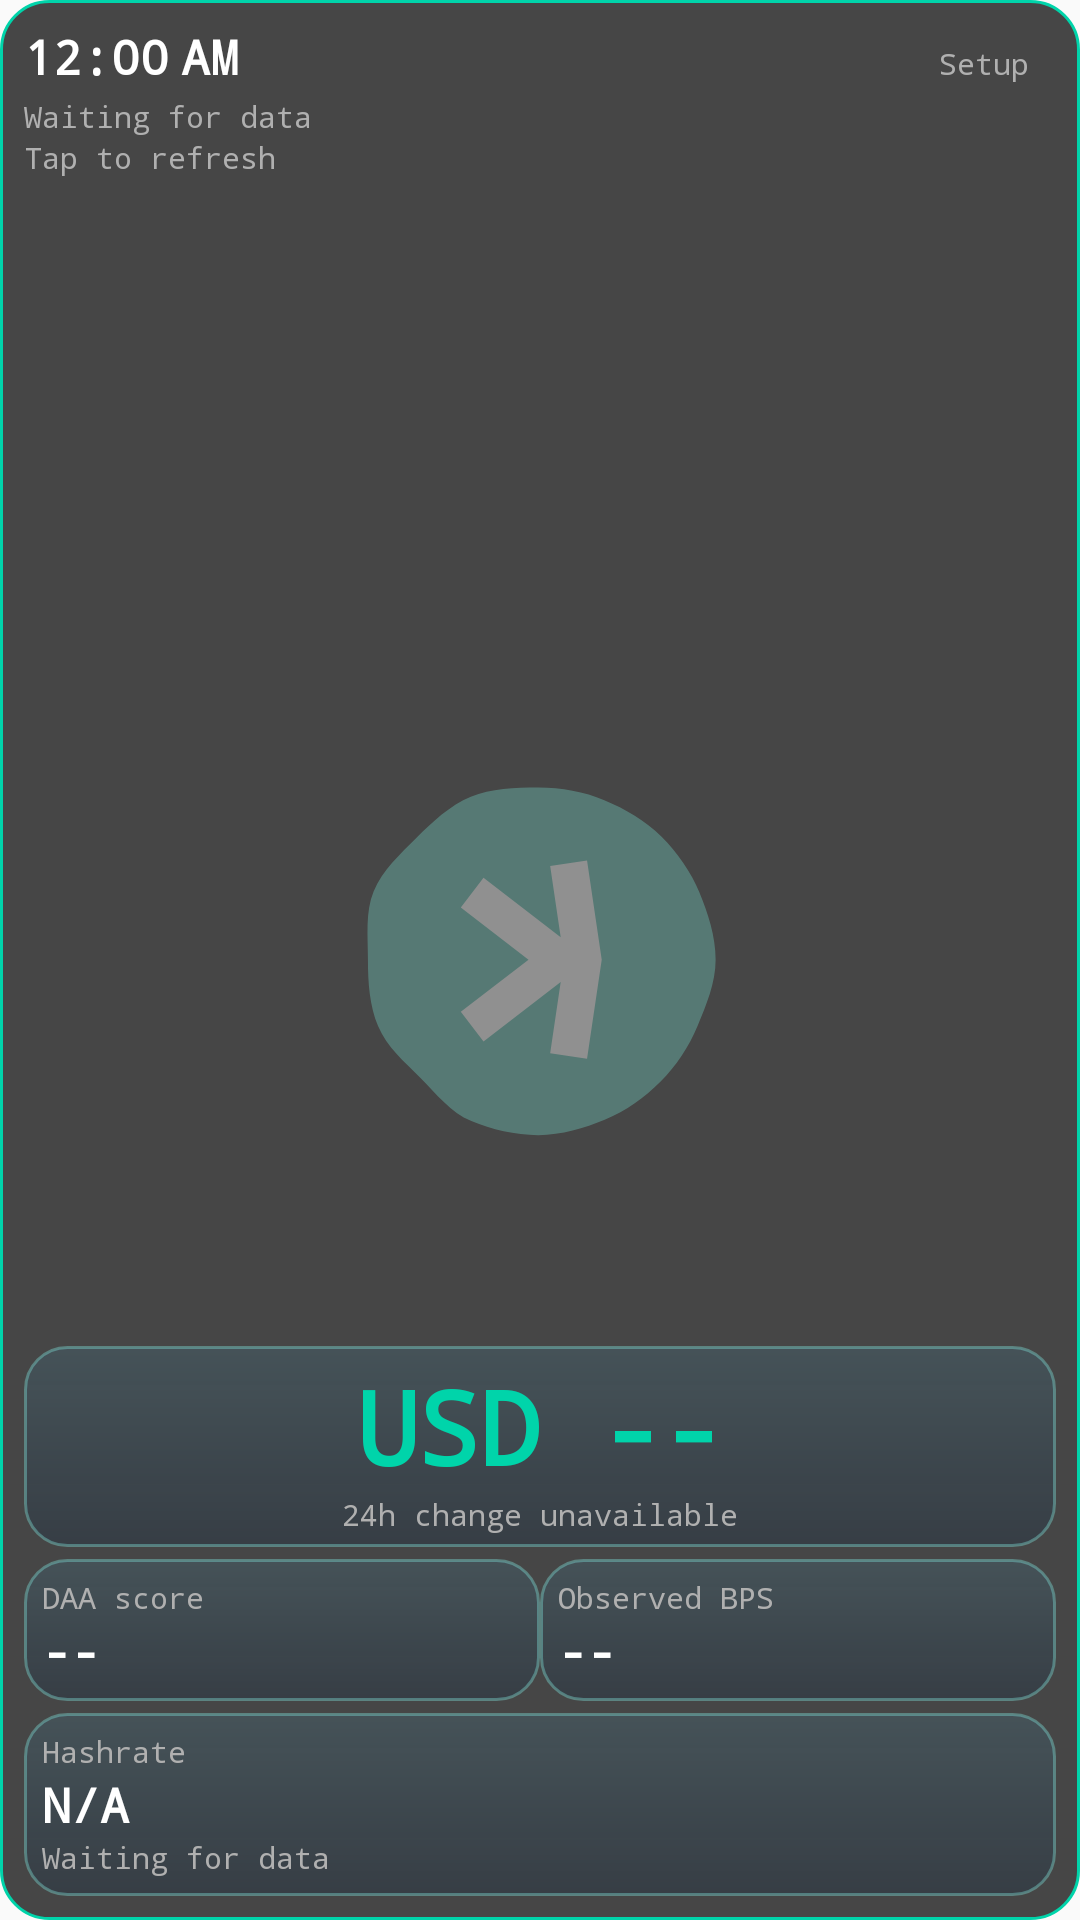

Android layout source for this screen:
<!-- AndroidManifest.xml: application theme Theme.AppCompat.Light -->
<!-- res/layout/widget_layout_large.xml -->
<?xml version="1.0" ?>
<FrameLayout xmlns:android="http://schemas.android.com/apk/res/android" android:id="@+id/widget_root" android:layout_width="match_parent" android:layout_height="match_parent" android:background="@drawable/widget_background" android:contentDescription="@string/refresh_hint">
    <ImageView android:layout_width="120dp" android:layout_height="120dp" android:layout_gravity="center" android:src="@drawable/kaspa_mark" android:alpha="0.40" android:contentDescription="@null"/>
    <LinearLayout android:layout_width="match_parent" android:layout_height="match_parent" android:orientation="vertical" android:padding="8dp">
        <LinearLayout android:layout_width="match_parent" android:layout_height="wrap_content" android:orientation="horizontal">
            <TextClock android:id="@+id/widget_time" style="@style/Widget.Kaspa.Text.Time" android:layout_width="0dp" android:layout_weight="1" android:layout_height="wrap_content"/>
            <TextView android:id="@+id/widget_settings" style="@style/Widget.Kaspa.Text.Label" android:layout_width="48dp" android:layout_height="24dp" android:gravity="center" android:text="Setup" android:contentDescription="Open widget settings"/>
        </LinearLayout>
        <TextView android:id="@+id/widget_updated" style="@style/Widget.Kaspa.Text.Label" android:layout_width="match_parent" android:layout_height="wrap_content" android:text="Waiting for data"/>
        <TextView android:id="@+id/widget_status" style="@style/Widget.Kaspa.Text.Label" android:layout_width="match_parent" android:layout_height="wrap_content" android:text="Tap to refresh"/>
        <ProgressBar android:id="@+id/widget_progress" style="?android:attr/progressBarStyleHorizontal" android:layout_width="match_parent" android:layout_height="2dp" android:indeterminate="true" android:visibility="gone"/>
        <TextView android:layout_width="0dp" android:layout_height="0dp" android:layout_weight="1"/>
        <LinearLayout android:id="@+id/price_panel" style="@style/Widget.Kaspa.Panel" android:layout_width="match_parent" android:layout_height="wrap_content" android:orientation="vertical" android:padding="4dp">
            <TextView android:id="@+id/widget_price" style="@style/Widget.Kaspa.Text.Price.Large" android:layout_width="match_parent" android:layout_height="wrap_content" android:text="USD --" android:gravity="center"/>
            <TextView android:id="@+id/widget_change" style="@style/Widget.Kaspa.Text.Label" android:layout_width="match_parent" android:layout_height="wrap_content" android:text="24h change unavailable" android:gravity="center"/>
        </LinearLayout>
        <LinearLayout android:id="@+id/widget_chart_group" android:layout_width="match_parent" android:layout_height="wrap_content" android:orientation="vertical" android:visibility="gone">
            <TextView android:id="@+id/widget_chart_label" style="@style/Widget.Kaspa.Text.Label" android:layout_width="match_parent" android:layout_height="wrap_content" android:text="24h chart unavailable"/>
            <ImageView android:id="@+id/widget_chart" android:layout_width="match_parent" android:layout_height="48dp" android:contentDescription="24-hour KAS price history"/>
        </LinearLayout>
        <LinearLayout android:layout_width="match_parent" android:layout_height="wrap_content" android:orientation="horizontal" android:layout_marginTop="4dp">
            <LinearLayout android:id="@+id/network_panel" style="@style/Widget.Kaspa.Panel" android:layout_width="0dp" android:layout_height="wrap_content" android:layout_weight="1" android:orientation="vertical" android:padding="6dp">
                <TextView android:id="@+id/network_panel_label" style="@style/Widget.Kaspa.Text.Label" android:layout_width="match_parent" android:layout_height="wrap_content" android:text="DAA score"/>
                <TextView android:id="@+id/widget_block_height" style="@style/Widget.Kaspa.Text.Value.Large" android:layout_width="match_parent" android:layout_height="wrap_content" android:text="--"/>
            </LinearLayout>
            <LinearLayout android:id="@+id/bps_panel" style="@style/Widget.Kaspa.Panel" android:layout_width="0dp" android:layout_height="wrap_content" android:layout_weight="1" android:orientation="vertical" android:padding="6dp">
                <TextView android:id="@+id/bps_panel_label" style="@style/Widget.Kaspa.Text.Label" android:layout_width="match_parent" android:layout_height="wrap_content" android:text="Observed BPS"/>
                <TextView android:id="@+id/widget_bps" style="@style/Widget.Kaspa.Text.Value.Large" android:layout_width="match_parent" android:layout_height="wrap_content" android:text="--"/>
            </LinearLayout>
        </LinearLayout>
        <LinearLayout android:id="@+id/hash_panel" style="@style/Widget.Kaspa.Panel" android:layout_width="match_parent" android:layout_height="wrap_content" android:layout_marginTop="4dp" android:orientation="vertical" android:padding="6dp">
            <TextView android:id="@+id/hash_label" style="@style/Widget.Kaspa.Text.Label" android:layout_width="match_parent" android:layout_height="wrap_content" android:text="Hashrate"/>
            <TextView android:id="@+id/widget_hashrate" style="@style/Widget.Kaspa.Text.Value.Large" android:layout_width="match_parent" android:layout_height="wrap_content" android:text="N/A"/>
            <TextView android:id="@+id/widget_hashrate_updated" style="@style/Widget.Kaspa.Text.Label" android:layout_width="match_parent" android:layout_height="wrap_content" android:text="Waiting for data"/>
        </LinearLayout>
    </LinearLayout>
</FrameLayout>
<!-- resources referenced by this layout -->
<resources>
  <!-- drawable kaspa_mark (drawable) -->
  <?xml version="1.0" encoding="utf-8"?>
  <vector xmlns:android="http://schemas.android.com/apk/res/android" android:width="32dp" android:height="32dp" android:viewportWidth="116" android:viewportHeight="116">
      <group android:translateX="-40" android:translateY="-40">
          <path android:fillColor="#FFFFFF" android:pathData="M139.55,98.43 A41.03,41.03 0,1 0,57.49,98.43 A41.03,41.03 0,1 0,139.55,98.43 Z"/>
          <path android:fillColor="#6FC7BA" android:fillType="evenOdd" android:pathData="m149.42,76.34c-2.8-6.76-7.22-13.03-12.32-18.12-5.08-5.1-11.61-8.91-18.38-11.71-6.51-2.71-13.78-4.07-21.28-4.07s-15.21.27-21.72,2.98c-6.76,2.8-12.42,8.12-17.51,13.22-5.1,5.1-11.02,10.51-13.82,17.26-2.71,6.53-1.83,14.48-1.83,21.99s.55,14.85,3.26,21.38c2.8,6.76,8.52,11.54,13.6,16.64,5.1,5.1,9.71,11.18,16.47,13.98,6.53,2.71,14.04,4.55,21.54,4.55s14.87-2.22,21.4-4.94c6.75-2.8,12.86-7.18,17.96-12.27,5.1-5.1,9.19-11.32,12.01-18.08,2.7-6.51,5.79-13.76,5.79-21.26s-2.48-15-5.19-21.53Zm-36.26,53.49l-11.88-1.75,3.39-23-24.87,19.16-7.32-9.56,21.82-16.8-21.82-16.81,7.32-9.56,24.87,19.16-3.39-22.99,11.88-1.77,4.73,31.98-4.73,31.96Z"/>
      </group>
  </vector>
  <!-- drawable widget_background (drawable) -->
  <?xml version="1.0" encoding="utf-8"?>
  <shape xmlns:android="http://schemas.android.com/apk/res/android"
      android:shape="rectangle">
      <solid android:color="#CC1a1a1a" />
      <corners android:radius="16dp" />
      <stroke
          android:width="1dp"
          android:color="#00D4AA" />
  </shape>
  <style name="Widget.Kaspa.Panel" parent="android:Widget">
          <item name="android:background">@drawable/data_panel_background</item>
          <item name="android:padding">8dp</item>
      </style>
  <style name="Widget.Kaspa.Text.Label">
          <item name="android:textSize">10sp</item>
          <item name="android:textColor">@color/kaspa_gray</item>
      </style>
  <style name="Widget.Kaspa.Text.Price.Large">
          <item name="android:textSize">34sp</item>
          <item name="android:autoSizeMaxTextSize">34sp</item>
      </style>
  <style name="Widget.Kaspa.Text.Time">
          <item name="android:textSize">16sp</item>
          <item name="android:textStyle">bold</item>
      </style>
  <style name="Widget.Kaspa.Text.Value.Large">
          <item name="android:textSize">16sp</item>
          <item name="android:autoSizeMaxTextSize">16sp</item>
      </style>
  <!-- drawable data_panel_background (drawable) -->
  <shape xmlns:android="http://schemas.android.com/apk/res/android">
      <gradient android:angle="270" android:startColor="#60436675" android:endColor="#58182D42"/>
      <corners android:radius="14dp"/>
      <stroke android:width="1dp" android:color="#6080E6DE"/>
  </shape>
  <color name="kaspa_gray">#B0B0B0</color>
</resources>
